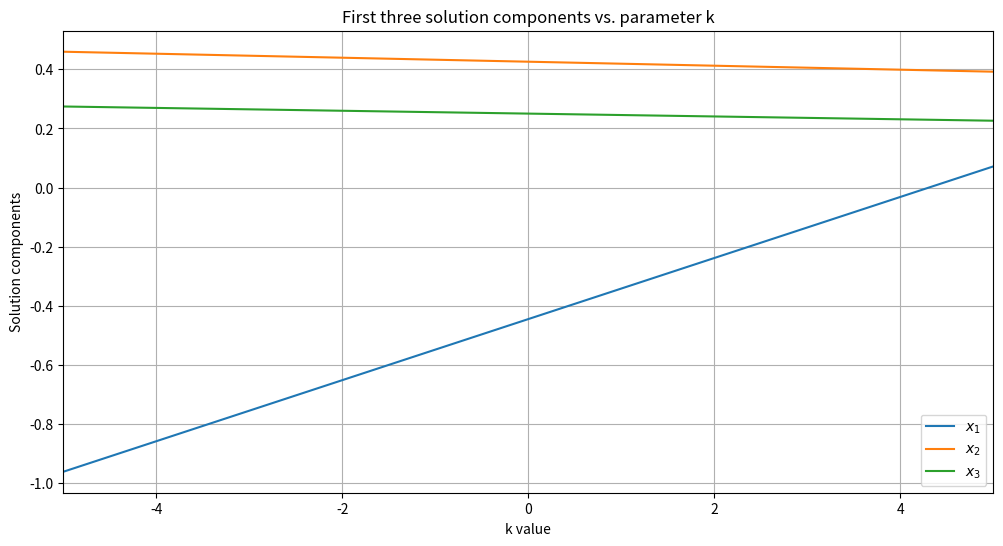

Here is the Python script that generated this plot:
import numpy as np
import matplotlib.pyplot as plt
import time
import scipy.linalg

# Define the 10x10 coefficient matrix as shown in the problem statement
A = np.array([
    [10, 2, 3, 1, 4, 0, 2, 1, 0, 5],
    [1, 8, 0, 2, 3, 1, 0, 0, 2, 1],
    [2, 1, 12, 0, 0, 4, 1, 2, 3, 0],
    [3, 0, 2, 15, 1, 3, 0, 0, 4, 1],
    [0, 1, 3, 2, 9, 2, 1, 3, 0, 2],
    [2, 3, 0, 1, 4, 11, 2, 0, 3, 1],
    [1, 2, 4, 3, 0, 2, 14, 1, 2, 0],
    [2, 0, 1, 3, 2, 1, 0, 10, 2, 3],
    [3, 1, 0, 2, 1, 0, 4, 1, 13, 2],
    [1, 2, 3, 0, 2, 1, 3, 0, 1, 9]
], dtype=float)

# Create a range of k values from -5 to 5 with small increments
k = np.arange(-5, 5.0001, 0.01)  # Using 0.01 increments to make it faster in class

# Create a fixed right-hand side template
b_template = np.ones(10, dtype=float) * 5

print(f"Matrix A (10x10):\n{A}")
print(f"Condition number of A: {np.linalg.cond(A):.4f}")
print(f"Number of k values to process: {len(k)}")

def gaussian_elimination(A, b):
    """Solve Ax = b using Gaussian elimination without pivoting."""
    n = len(b)
    # Make copies to avoid modifying the original arrays
    A_work = A.copy()
    b_work = b.copy()
    
    # Forward elimination
    for k in range(n-1):
        for i in range(k+1, n):
            factor = A_work[i, k] / A_work[k, k]
            b_work[i] -= factor * b_work[k]
            for j in range(k, n):
                A_work[i, j] -= factor * A_work[k, j]
    
    # Back substitution
    x = np.zeros(n)
    for i in range(n-1, -1, -1):
        sum_ax = 0
        for j in range(i+1, n):
            sum_ax += A_work[i, j] * x[j]
        x[i] = (b_work[i] - sum_ax) / A_work[i, i]
    
    return x

# Test the implementation works
test_b = b_template.copy()
test_b[0] = 1.0  # Set first element to 1
test_x_naive = gaussian_elimination(A, test_b)
test_x_numpy = np.linalg.solve(A, test_b)
print(f"Test solution using naive implementation: {test_x_naive[:3]}... (first 3 elements)")
print(f"Test solution using numpy.linalg.solve: {test_x_numpy[:3]}... (first 3 elements)")
print(f"Maximum difference: {np.abs(test_x_naive - test_x_numpy).max():.2e}")

# Solve using naive Gaussian elimination
start_time = time.time()
xk_naive = np.ones((len(k), 10))  # preallocate space for solutions

for ndx in range(len(k)):
    # Build RHS vector using the current value of k
    b = b_template.copy()
    b[0] = k[ndx]  # Only vary the first element
    
    # Solve using our Gaussian elimination function
    x = gaussian_elimination(A, b)
    
    # Store the solution
    xk_naive[ndx, :] = x

naive_solve_time = time.time() - start_time
print(f"Time taken with naive Gaussian elimination: {naive_solve_time:.4f} seconds")

# With explicit LU Factorization
start_time = time.time()
xk_LU = np.ones((len(k), 10))  # preallocate space for solutions

# Compute LU factorization of A once - this is the key step
lu, piv = scipy.linalg.lu_factor(A)

for ndx in range(len(k)):
    # Build RHS vector using the current value of k
    b = b_template.copy()
    b[0] = k[ndx]  # Only vary the first element
    
    # Solve the system using the factorized matrix
    x = scipy.linalg.lu_solve((lu, piv), b)
    
    # Store the solution
    xk_LU[ndx, :] = x

lu_solve_time = time.time() - start_time
print(f"Time taken with explicit LU factorization: {lu_solve_time:.4f} seconds")

# TODO: Implement Method 3 using numpy.linalg.solve

# Start by recording the start time
start_time = time.time()

# Create a matrix to store solutions
# YOUR CODE HERE

# Loop through all k values
# YOUR CODE HERE
    # Create right-hand side vector with first element = k[ndx]
    # YOUR CODE HERE
    
    # Solve the system using np.linalg.solve
    # YOUR CODE HERE
    
    # Store the solution
    # YOUR CODE HERE

# Calculate and print the execution time
numpy_solve_time = time.time() - start_time
print(f"Time taken with numpy.linalg.solve: {numpy_solve_time:.4f} seconds")

print(f"Method 1: Naive Gaussian elimination time:  {naive_solve_time:.4f} seconds")
print(f"Method 2: Explicit LU factorization time:   {lu_solve_time:.4f} seconds")

# Uncomment after implementing Method 3
# print(f"Method 3: NumPy's linalg.solve time:        {numpy_solve_time:.4f} seconds")

print(f"\nSpeed improvement with explicit LU vs. naive: {naive_solve_time/lu_solve_time:.2f}x faster")

# Uncomment after implementing Method 3
# print(f"Speed improvement with NumPy vs. naive:        {naive_solve_time/numpy_solve_time:.2f}x faster")
# print(f"Speed ratio of explicit LU vs. NumPy:          {lu_solve_time/numpy_solve_time:.2f}x")

# Verify that solutions match for the first few k values
check_indices = range(min(5, len(k)))
for i in check_indices:
    # Create right-hand side vector
    b = b_template.copy()
    b[0] = k[i]
    
    # Compute reference solution
    x_ref = np.linalg.solve(A, b)
    
    # Compare with our stored solutions
    naive_error = np.max(np.abs(xk_naive[i] - x_ref))
    lu_error = np.max(np.abs(xk_LU[i] - x_ref))
    
    print(f"\nFor k={k[i]:.2f}:")
    print(f"  Maximum error in naive solution: {naive_error:.2e}")
    print(f"  Maximum error in LU solution:    {lu_error:.2e}")

plt.figure(figsize=(12, 6))

# Plot the first three solution components
for i in range(3):
    plt.plot(k, xk_LU[:, i], label=f'$x_{i+1}$')

plt.grid(True)
plt.xlabel('k value')
plt.ylabel('Solution components')
plt.title('First three solution components vs. parameter k')
plt.legend()
plt.xlim(-5, 5)
plt.show()